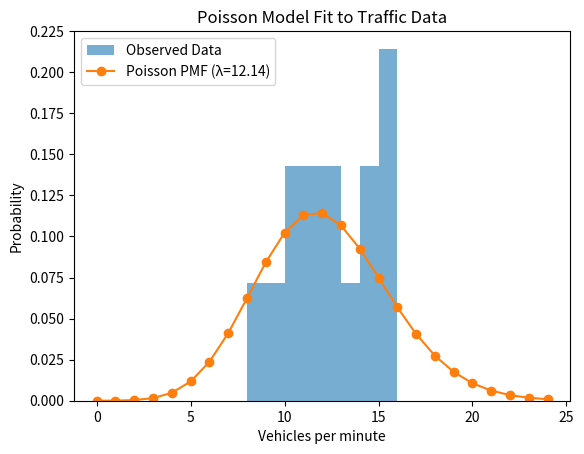

Reproduce this figure in Python.
import numpy as np
import scipy.optimize as opt
import matplotlib.pyplot as plt
from scipy.stats import poisson

traffic_data = np.array([12, 15, 10, 8, 14, 11, 13, 16, 9, 12, 11, 14, 10, 15])
print('Traffic data:', traffic_data)

def negative_log_likelihood(lam, data):
    lam = lam[0] if isinstance(lam, (list, np.ndarray)) else lam
    log_likelihood = np.sum(data * np.log(lam) - lam)
    return -log_likelihood

initial_guess = [1.0]
result = opt.minimize(negative_log_likelihood, initial_guess, args=(traffic_data,), bounds=[(0.001, None)])
lambda_mle = result.x[0]
print('Numerical MLE lambda:', lambda_mle)
print('Analytical lambda (mean):', np.mean(traffic_data))

plt.hist(traffic_data, bins=8, density=True, alpha=0.6, label='Observed Data')
x = np.arange(0, 25)
pmf = poisson.pmf(x, lambda_mle)
plt.plot(x, pmf, 'o-', label=f'Poisson PMF (λ={lambda_mle:.2f})')
plt.xlabel('Vehicles per minute')
plt.ylabel('Probability')
plt.title('Poisson Model Fit to Traffic Data')
plt.legend()
plt.show()

traffic_outlier = np.append(traffic_data, 200)
print('New mean with outlier:', np.mean(traffic_outlier))
